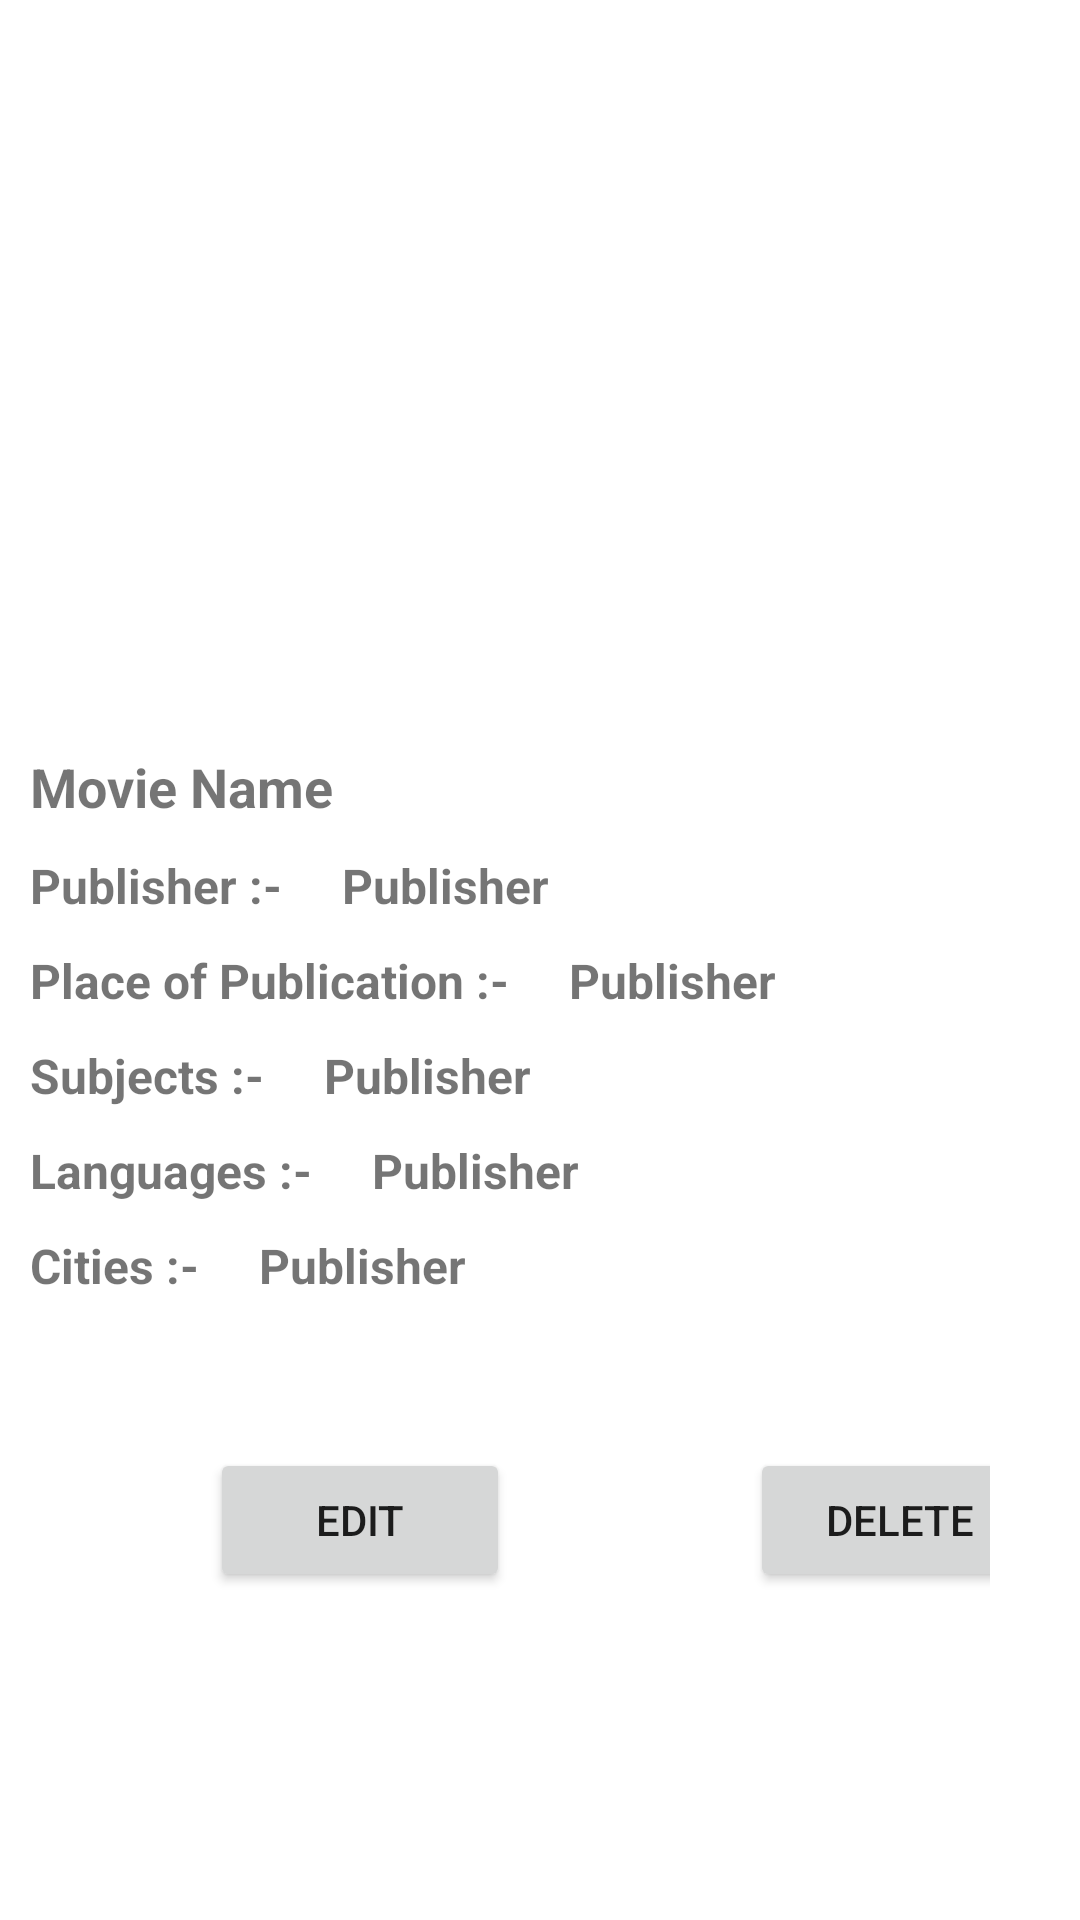

This screen was rendered from an Android layout file. Write that file and the resources it references.
<!-- AndroidManifest.xml: application theme Theme.InovaAssignment -->
<!-- res/layout/activity_publication_detail.xml -->
<?xml version="1.0" encoding="utf-8"?>
<LinearLayout xmlns:android="http://schemas.android.com/apk/res/android"
    xmlns:app="http://schemas.android.com/apk/res-auto"
    xmlns:tools="http://schemas.android.com/tools"
    android:layout_width="match_parent"
    android:layout_height="match_parent"
    android:orientation="vertical"
    android:background="#FFFFFF">


    <ImageView
        android:id="@+id/photo"
        android:layout_width="match_parent"
        android:layout_height="200dp"
        android:scaleType="centerCrop"
        android:transitionName="photoToAnimate"
        android:src="@drawable/publication"
        app:layout_constraintLeft_toLeftOf="parent"
        app:layout_constraintRight_toRightOf="parent"
        app:layout_constraintTop_toTopOf="parent"
        android:layout_marginTop="20dp"
        tools:src="@drawable/publication" />

    <TextView
        android:id="@+id/publication_title"
        android:layout_marginHorizontal="10dp"
        android:textStyle="bold"
        android:textSize="18sp"
        android:layout_marginTop="30dp"
        android:text="Movie Name"
        android:layout_width="match_parent"
        android:layout_height="wrap_content"/>

    <LinearLayout
        android:layout_width="wrap_content"
        android:layout_height="wrap_content"
        android:layout_marginTop="10dp"
        android:orientation="horizontal">
        <TextView
            android:layout_marginHorizontal="10dp"
            android:textStyle="bold"
            android:textSize="16sp"
            android:text="Publisher :-"
            android:layout_width="match_parent"
            android:layout_height="wrap_content"/>
        <TextView
            android:id="@+id/publisherName"
            android:layout_marginHorizontal="10dp"
            android:textStyle="bold"
            android:textSize="16sp"
            android:text="Publisher"
            android:layout_width="match_parent"
            android:layout_height="wrap_content"/>

    </LinearLayout>

    <LinearLayout
        android:layout_width="wrap_content"
        android:layout_height="wrap_content"
        android:layout_marginTop="10dp"
        android:orientation="horizontal">
        <TextView
            android:layout_marginHorizontal="10dp"
            android:textStyle="bold"
            android:textSize="16sp"
            android:text="Place of Publication :-"
            android:layout_width="match_parent"
            android:layout_height="wrap_content"/>
        <TextView
            android:id="@+id/place_of_publication"
            android:layout_marginHorizontal="10dp"
            android:textStyle="bold"
            android:textSize="16sp"
            android:text="Publisher"
            android:layout_width="match_parent"
            android:layout_height="wrap_content"/>

    </LinearLayout>

    <LinearLayout
        android:layout_width="wrap_content"
        android:layout_height="wrap_content"
        android:layout_marginTop="10dp"
        android:orientation="horizontal">
        <TextView
            android:layout_marginHorizontal="10dp"
            android:textStyle="bold"
            android:textSize="16sp"
            android:text="Subjects :-"
            android:layout_width="match_parent"
            android:layout_height="wrap_content"/>
        <TextView
            android:id="@+id/subjects"
            android:layout_marginHorizontal="10dp"
            android:textStyle="bold"
            android:textSize="16sp"
            android:text="Publisher"
            android:layout_width="match_parent"
            android:layout_height="wrap_content"/>

    </LinearLayout>

    <LinearLayout
        android:layout_width="wrap_content"
        android:layout_height="wrap_content"
        android:layout_marginTop="10dp"
        android:orientation="horizontal">
        <TextView
            android:layout_marginHorizontal="10dp"
            android:textStyle="bold"
            android:textSize="16sp"
            android:text="Languages :-"
            android:layout_width="match_parent"
            android:layout_height="wrap_content"/>
        <TextView
            android:id="@+id/languages"
            android:layout_marginHorizontal="10dp"
            android:textStyle="bold"
            android:textSize="16sp"
            android:text="Publisher"
            android:layout_width="match_parent"
            android:layout_height="wrap_content"/>

    </LinearLayout>

    <LinearLayout
        android:layout_width="wrap_content"
        android:layout_height="wrap_content"
        android:layout_marginTop="10dp"
        android:orientation="horizontal">
        <TextView
            android:layout_marginHorizontal="10dp"
            android:textStyle="bold"
            android:textSize="16sp"
            android:text="Cities :-"
            android:layout_width="match_parent"
            android:layout_height="wrap_content"/>
        <TextView
            android:id="@+id/cities"
            android:layout_marginHorizontal="10dp"
            android:textStyle="bold"
            android:textSize="16sp"
            android:text="Publisher"
            android:layout_width="match_parent"
            android:layout_height="wrap_content"/>

    </LinearLayout>

   <LinearLayout
       android:layout_width="wrap_content"
       android:layout_marginTop="50dp"
       android:layout_marginHorizontal="30dp"
       android:layout_height="wrap_content"
      >
       <Button
           android:id="@+id/edit_button"
           android:layout_width="100dp"
           android:layout_height="wrap_content"
           android:gravity="center"
           android:layout_marginHorizontal="40dp"
           android:text="Edit" />
       <Button
           android:id="@+id/delete_button"
           android:layout_width="100dp"
           android:layout_height="wrap_content"
           android:gravity="center"
           android:layout_marginHorizontal="40dp"
           android:text="Delete" />
   </LinearLayout>


</LinearLayout>
<!-- resources referenced by this layout -->
<resources>
  <style name="Theme.InovaAssignment" parent="Theme.MaterialComponents.DayNight.DarkActionBar">
          
          <item name="colorPrimary">@color/purple_500</item>
          <item name="colorPrimaryVariant">@color/purple_700</item>
          <item name="colorOnPrimary">@color/white</item>
          
          <item name="colorSecondary">@color/teal_200</item>
          <item name="colorSecondaryVariant">@color/teal_700</item>
          <item name="colorOnSecondary">@color/black</item>
          
          <item name="android:statusBarColor">?attr/colorPrimaryVariant</item>
          
      </style>
  <!-- not gathered from this repository: default colours our renderer supplied (Android Studio template values) -->
  <color name="purple_500">#FF6200EE</color>
  <color name="purple_700">#FF3700B3</color>
  <color name="teal_200">#FF03DAC5</color>
  <color name="teal_700">#FF018786</color>
  <color name="black">#FF000000</color>
  <color name="white">#FFFFFFFF</color>
</resources>
